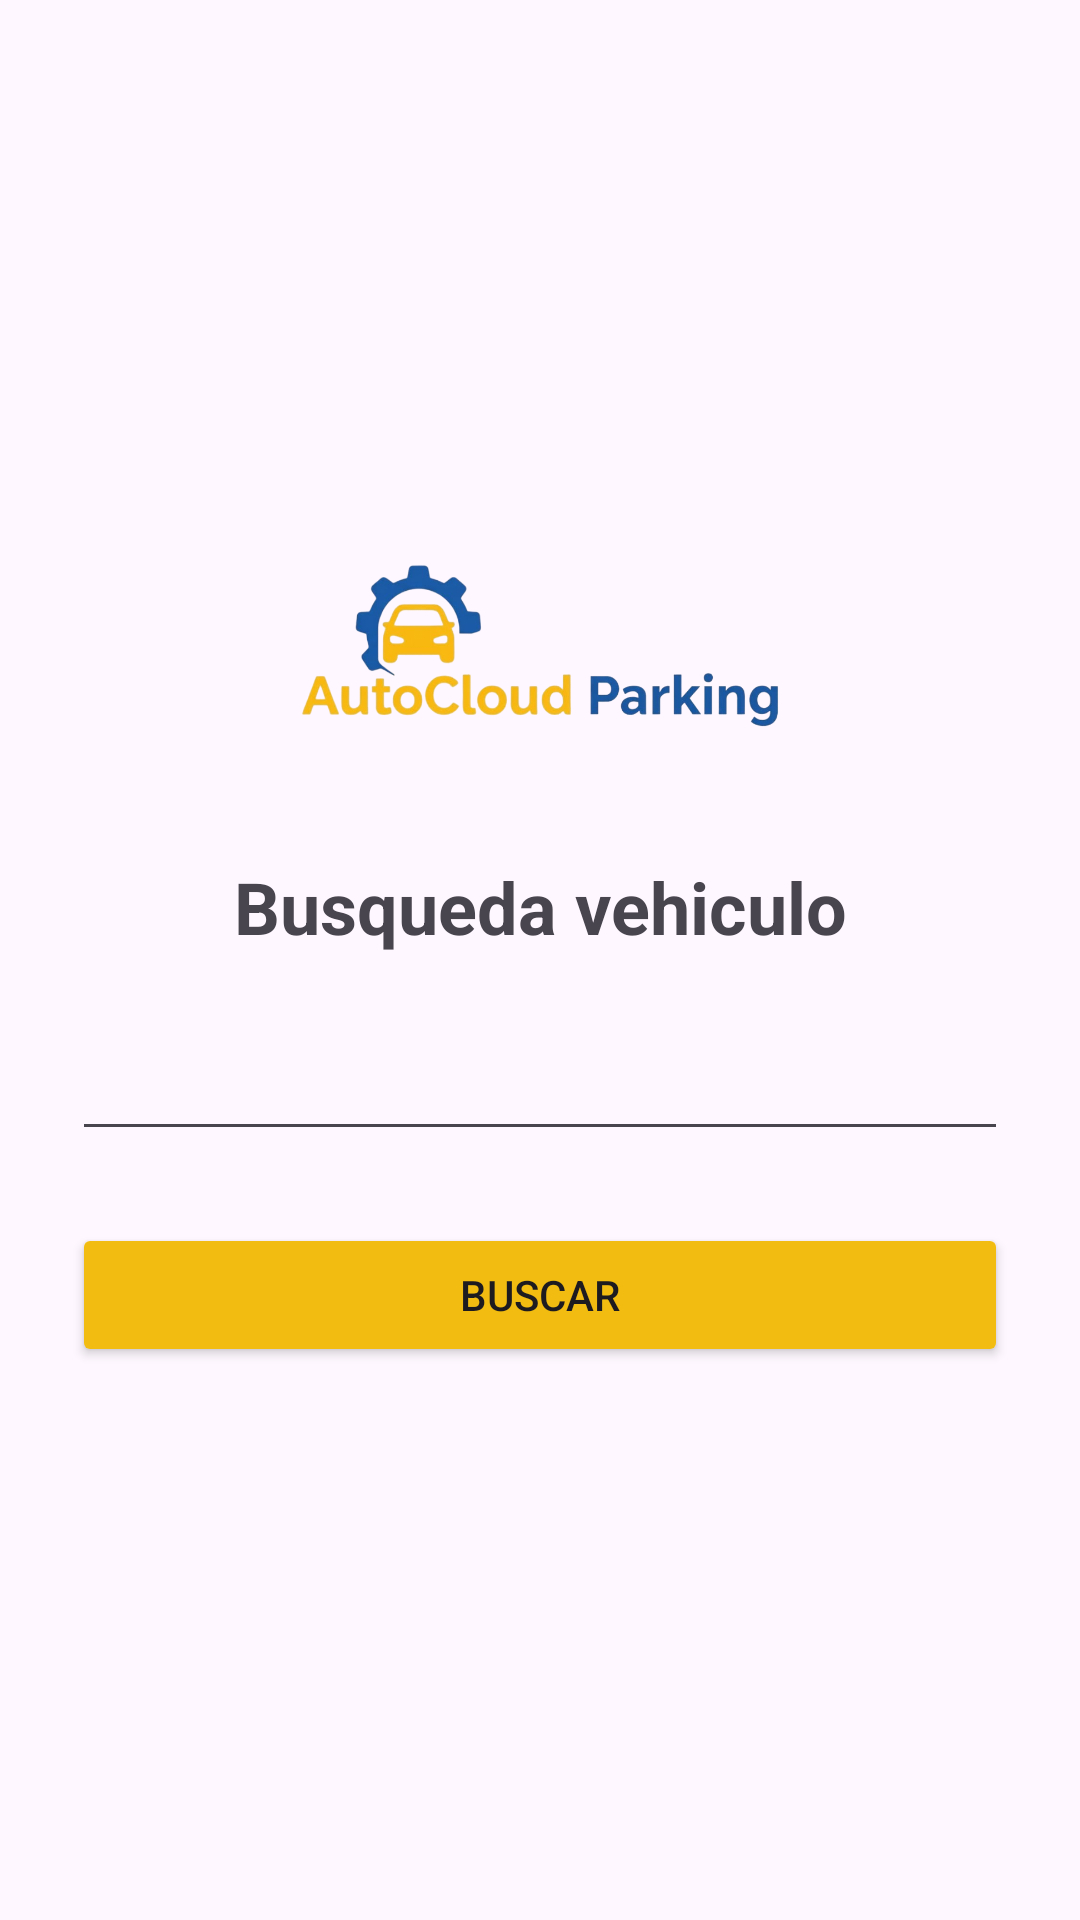

Produce the Android XML layout that renders to this screen, including the resource entries it uses.
<!-- AndroidManifest.xml: application theme Theme.AutoCloudParking -->
<!-- res/layout/activity_busqueda.xml -->
<?xml version="1.0" encoding="utf-8"?>
<LinearLayout xmlns:android="http://schemas.android.com/apk/res/android"

    xmlns:app="http://schemas.android.com/apk/res-auto"
    android:layout_width="match_parent"
    android:layout_height="match_parent"
    android:gravity="center"
    android:orientation="vertical"
    android:hint="Placa o código (vacío = ver todos)"
    android:padding="24dp">

    <ImageView
        android:layout_width="200dp"
        android:layout_height="150dp"
        app:srcCompat="@drawable/descargaa" />

    <TextView
        android:layout_width="match_parent"
        android:layout_height="wrap_content"
        android:text="Busqueda vehiculo"
        android:gravity="center"
        android:textSize="24dp"
        android:textStyle="bold"/>


    <EditText
        android:id="@+id/et_buscar"
        android:layout_width="match_parent"
        android:layout_height="wrap_content"
        android:layout_marginTop="24dp"
        android:gravity="center" />

    <Button
        android:id="@+id/btnBuscar"
        android:layout_width="match_parent"
        android:layout_height="wrap_content"
        android:layout_marginTop="24dp"
        android:backgroundTint="#F2BD10"
        android:text="Buscar" />

    <TextView
        android:id ="@+id/tv_resultado"
        android:layout_width="match_parent"
        android:layout_height="wrap_content"
        android:layout_marginTop="24dp"
        android:textSize="18dp" />

</LinearLayout>
<!-- resources referenced by this layout -->
<resources>
  <!-- drawable descargaa: png bitmap (drawable, 149478 bytes) -->
  <style name="Theme.AutoCloudParking" parent="Base.Theme.AutoCloudParking" />
  <style name="Base.Theme.AutoCloudParking" parent="Theme.Material3.DayNight.NoActionBar">
          
          
      </style>
</resources>
